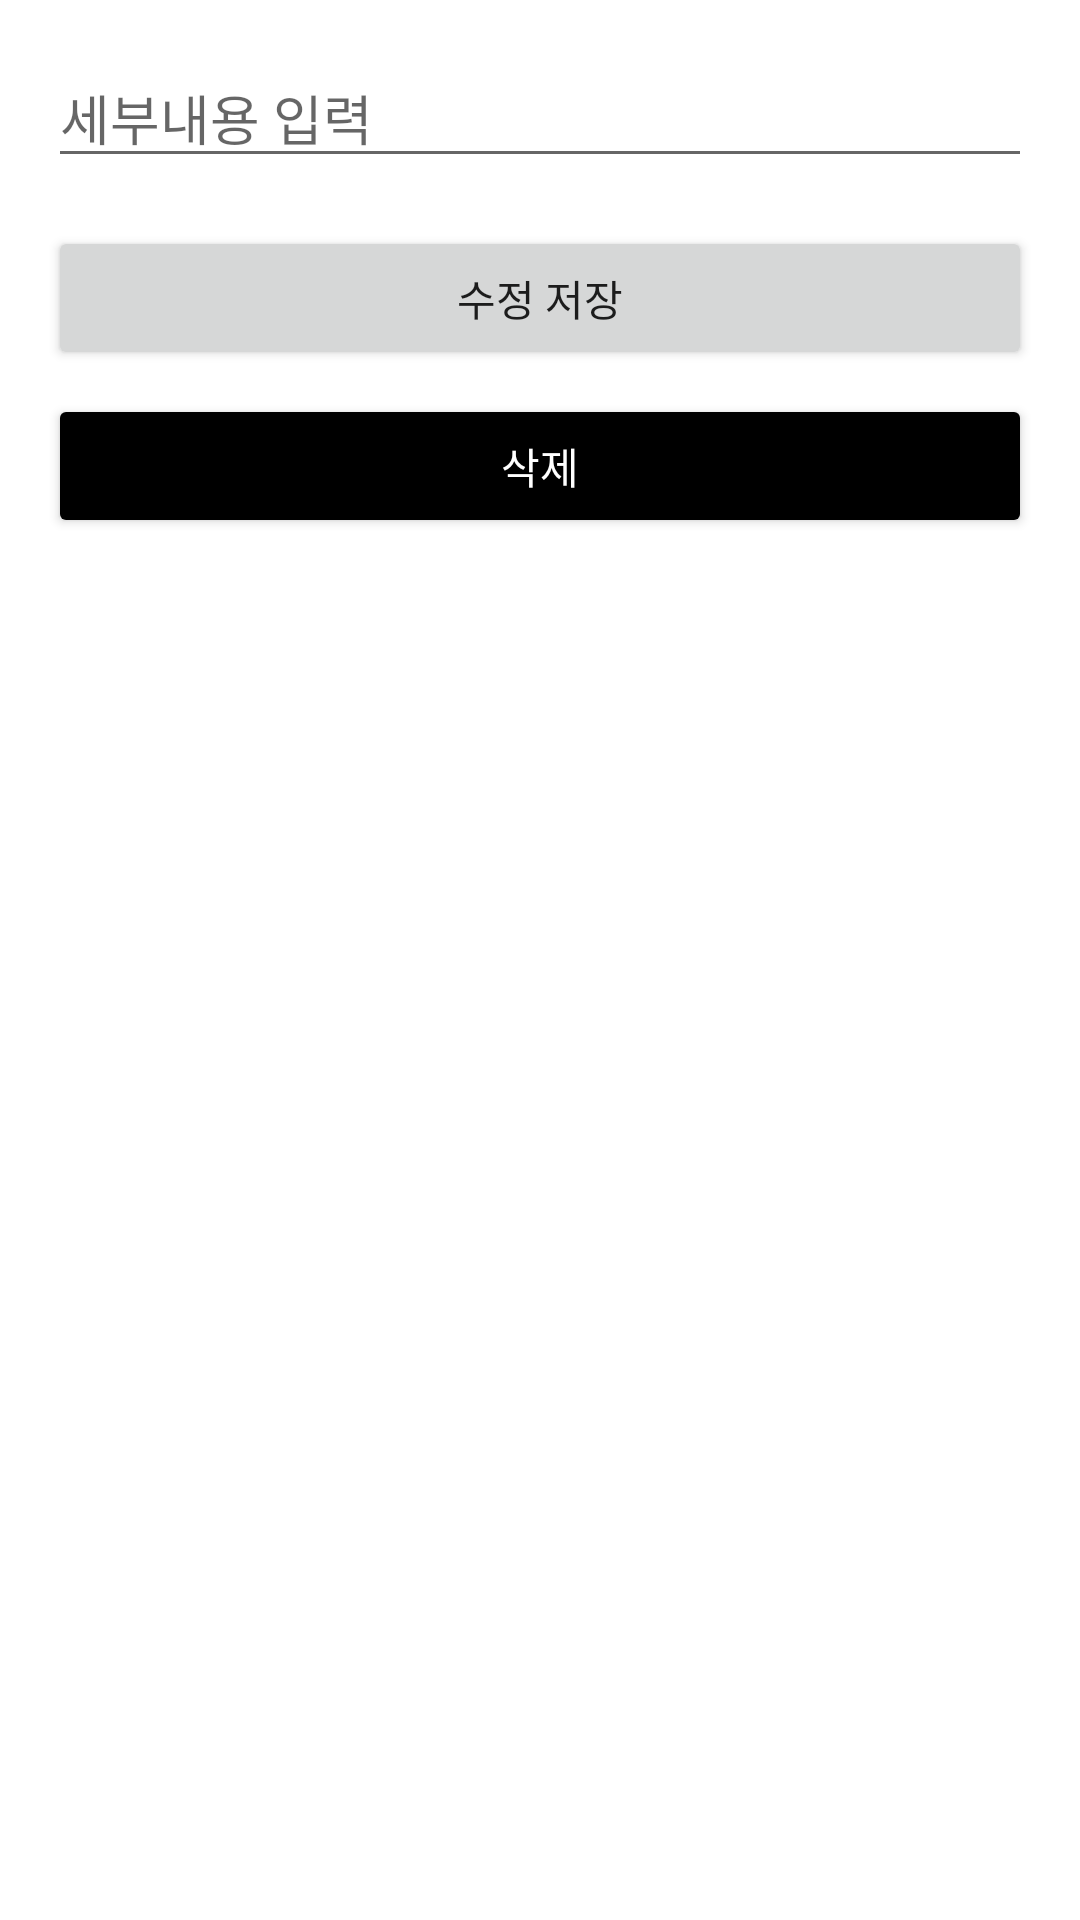

Here is an Android app screen rendered from its layout file. Give the layout XML and the strings, colors and styles it references.
<!-- AndroidManifest.xml: application theme Theme.SplashScreen -->
<!-- res/layout/activity_edit_detail.xml -->
<LinearLayout xmlns:android="http://schemas.android.com/apk/res/android"
    android:orientation="vertical" android:padding="16dp"
    android:layout_width="match_parent" android:layout_height="match_parent">

    <EditText
        android:id="@+id/editDetail"
        android:layout_width="match_parent"
        android:layout_height="wrap_content"
        android:hint="세부내용 입력" />

    <Button
        android:id="@+id/btnSave"
        android:layout_width="match_parent"
        android:layout_height="wrap_content"
        android:text="수정 저장"
        android:layout_marginTop="16dp"/>

    <Button
        android:id="@+id/btnDelete"
        android:layout_width="match_parent"
        android:layout_height="wrap_content"
        android:text="삭제"
        android:backgroundTint="@color/black"
        android:textColor="#FFFFFF"
        android:layout_marginTop="8dp"/>
</LinearLayout>
<!-- resources referenced by this layout -->
<resources>
  <style name="Theme.SplashScreen" parent="Theme.MaterialComponents.Light.NoActionBar">
          <item name="android:windowBackground">@color/white</item>
          <item name="colorPrimary">@color/white</item>
          <item name="colorPrimaryVariant">@color/white</item>
          <item name="colorOnPrimary">@color/black</item>
          <item name="colorSecondary">@color/white</item>
          <item name="colorSecondaryVariant">@color/white</item>
          <item name="colorOnSecondary">@color/black</item>
          <item name="android:statusBarColor">?attr/colorPrimaryVariant</item>
      </style>
  <!-- not gathered from this repository: default colours our renderer supplied (Android Studio template values) -->
  <color name="black">#FF000000</color>
  <color name="white">#FFFFFFFF</color>
</resources>
